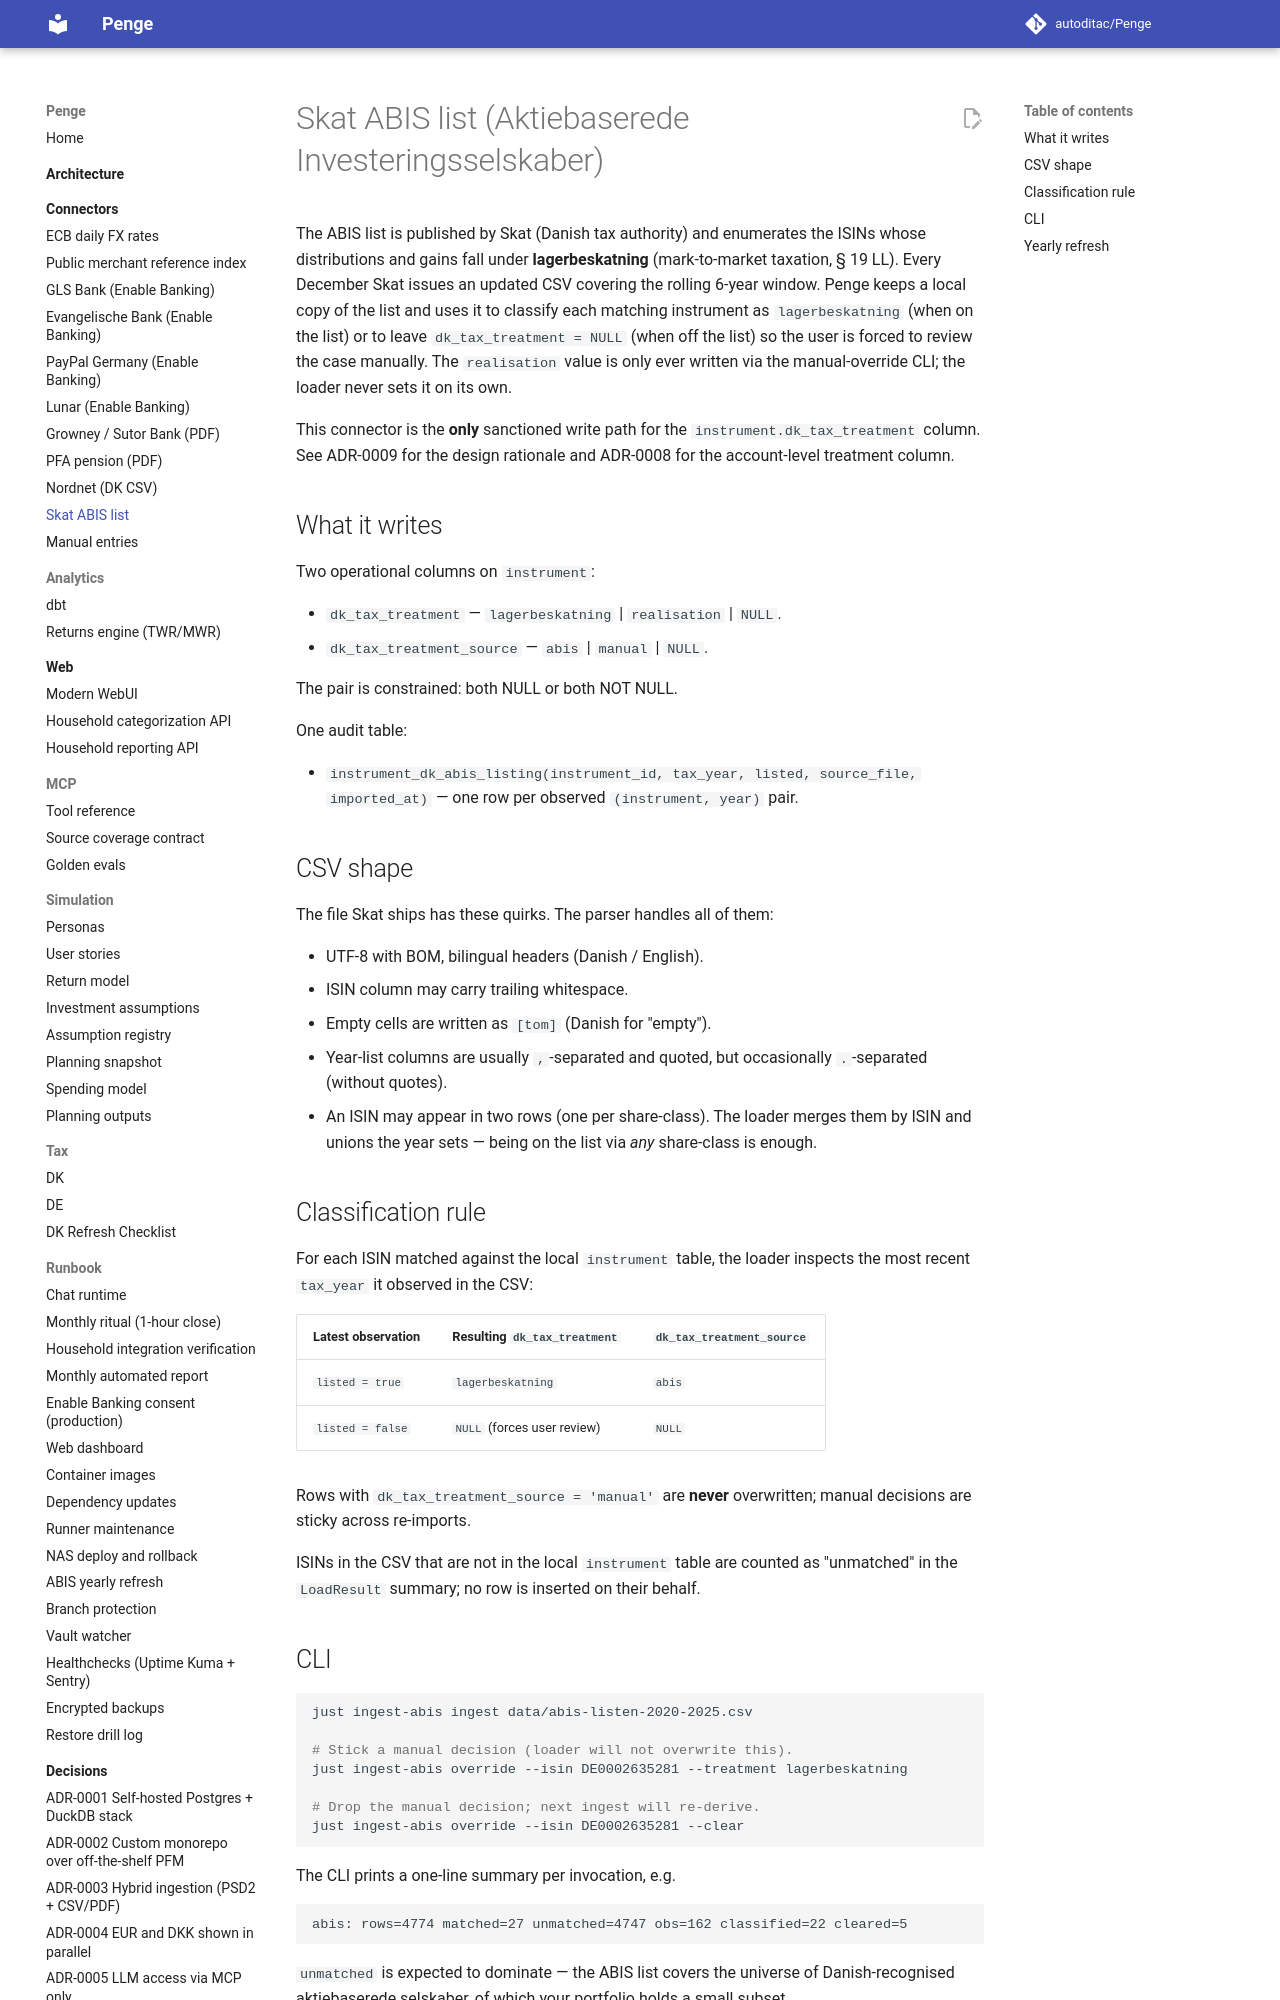

repository: autoditac/Penge · page: connectors/abis/index.html · generator: mkdocs

# Skat ABIS list (Aktiebaserede Investeringsselskaber)

The ABIS list is published by Skat (Danish tax authority) and
enumerates the ISINs whose distributions and gains fall under
**lagerbeskatning** (mark-to-market taxation, § 19 LL). Every
December Skat issues an updated CSV covering the rolling
6-year window. Penge keeps a local copy of the list and uses it
to classify each matching instrument as `lagerbeskatning` (when
on the list) or to leave `dk_tax_treatment = NULL` (when off the
list) so the user is forced to review the case manually. The
`realisation` value is only ever written via the manual-override
CLI; the loader never sets it on its own.

This connector is the **only** sanctioned write path for the
`instrument.dk_tax_treatment` column. See ADR-0009 for the
design rationale and ADR-0008 for the account-level treatment
column.

## What it writes

Two operational columns on `instrument`:

- `dk_tax_treatment` — `lagerbeskatning` | `realisation` | `NULL`.
- `dk_tax_treatment_source` — `abis` | `manual` | `NULL`.

The pair is constrained: both NULL or both NOT NULL.

One audit table:

- `instrument_dk_abis_listing(instrument_id, tax_year, listed,
  source_file, imported_at)` — one row per observed
  `(instrument, year)` pair.
